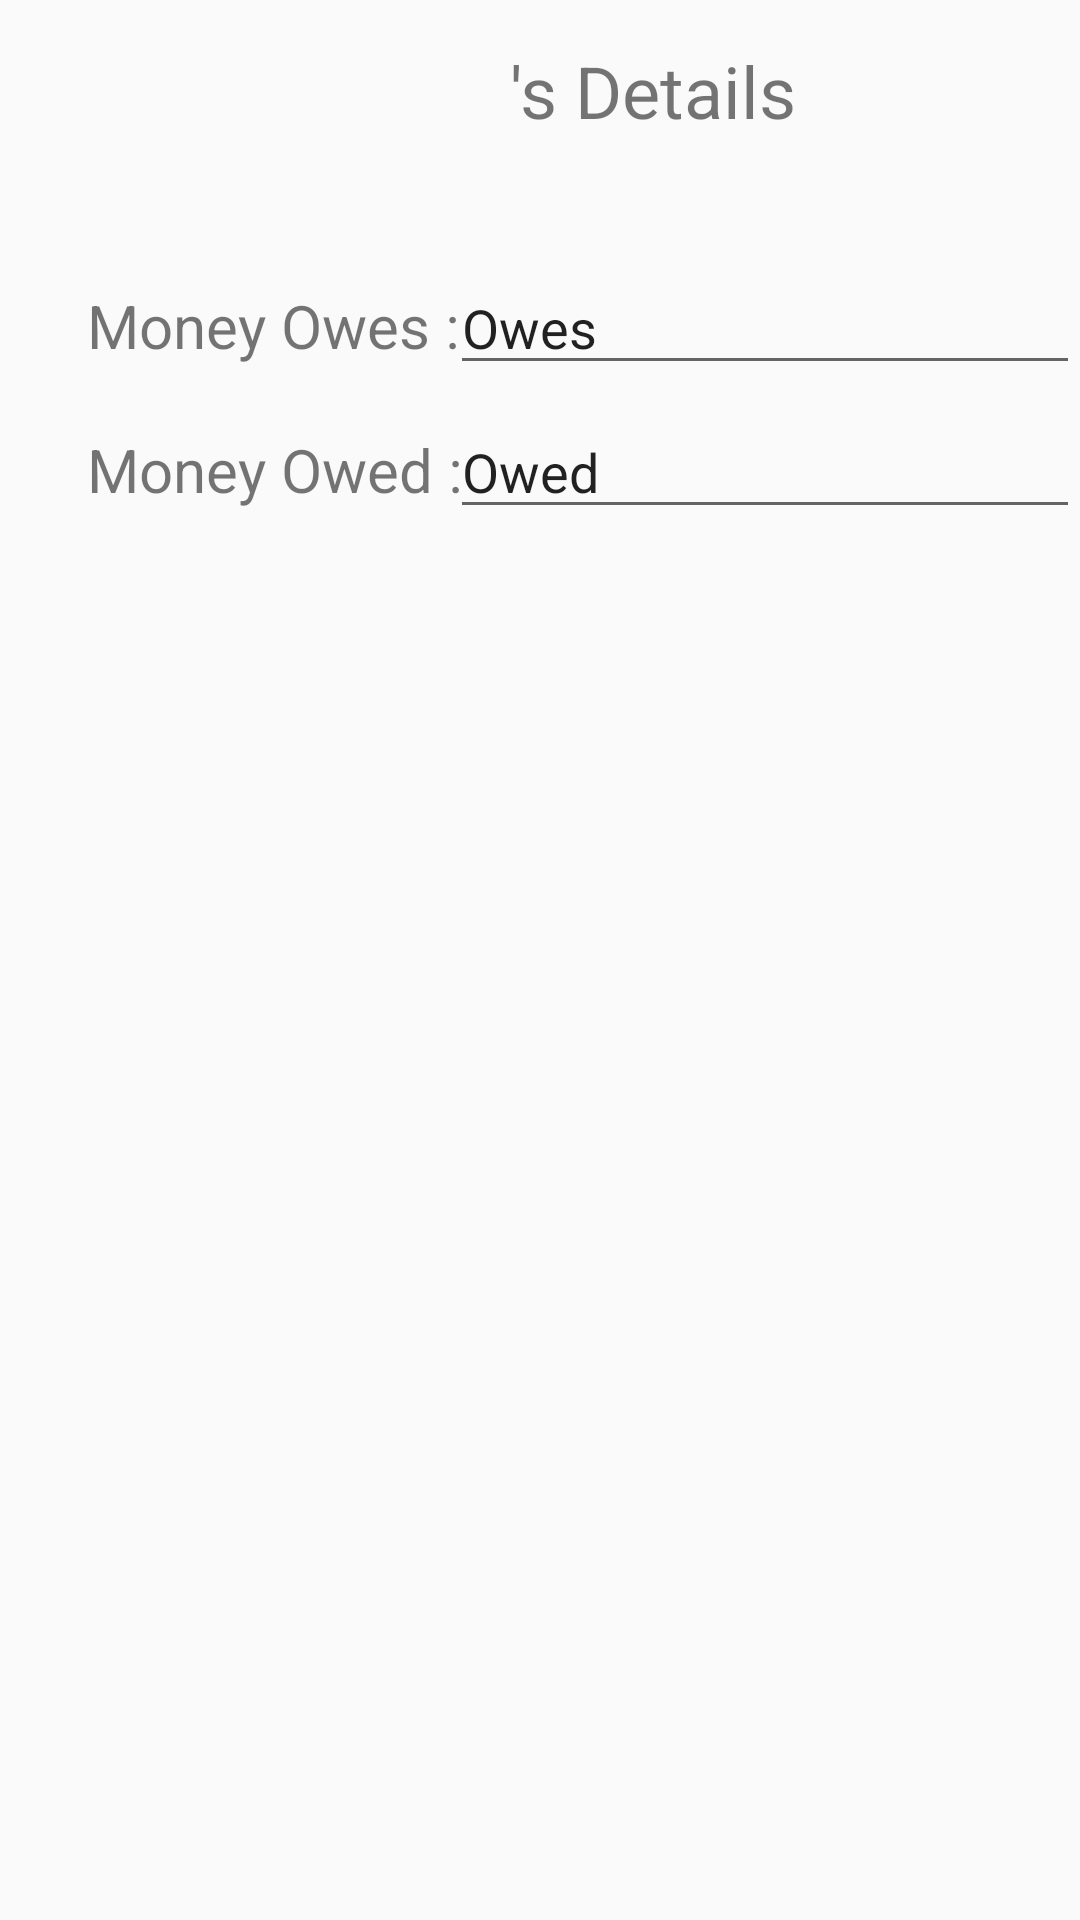

Write the Android layout XML for this screen, with the resource values it uses.
<!-- AndroidManifest.xml: application theme AppTheme -->
<!-- res/layout/activity_friends_detail.xml -->
<?xml version="1.0" encoding="utf-8"?>
<RelativeLayout
    xmlns:android="http://schemas.android.com/apk/res/android"
    xmlns:app="http://schemas.android.com/apk/res-auto"
    xmlns:tools="http://schemas.android.com/tools"
    android:layout_width="match_parent"
    android:layout_height="match_parent"
    tools:context=".friends_detail">

    <TextView
        android:id="@+id/Name"
        android:layout_width="131dp"
        android:layout_height="41dp"
        android:layout_alignParentStart="true"
        android:layout_alignParentTop="true"
        android:layout_marginStart="39dp"
        android:layout_marginTop="14dp"
        android:textSize="24sp"
        android:layout_alignParentLeft="true"
        android:layout_marginLeft="39dp" />

    <TextView
        android:id="@+id/label"
        android:layout_width="131dp"
        android:layout_height="41dp"
        android:layout_alignTop="@+id/Name"
        android:layout_toEndOf="@+id/Name"
        android:text="'s Details"
        android:textSize="24sp"
        android:layout_toRightOf="@+id/Name" />

    <TextView
        android:id="@+id/owed"
        android:layout_width="127dp"
        android:layout_height="40dp"
        android:layout_alignParentTop="true"
        android:layout_alignStart="@+id/owes"
        android:layout_marginTop="143dp"
        android:text="Money Owed :"
        android:textSize="20sp"
        android:layout_alignLeft="@+id/owes" />

    <TextView
        android:id="@+id/owes"
        android:layout_width="127dp"
        android:layout_height="40dp"
        android:layout_alignParentStart="true"
        android:layout_alignParentTop="true"
        android:layout_marginStart="29dp"
        android:layout_marginTop="95dp"
        android:text="Money Owes :"
        android:textSize="20sp"
        android:layout_alignParentLeft="true"
        android:layout_marginLeft="29dp" />

    <EditText
        android:id="@+id/Money_Owed"
        android:layout_width="wrap_content"
        android:layout_height="wrap_content"
        android:layout_alignBaseline="@+id/owed"
        android:layout_alignParentEnd="true"
        android:ems="10"
        android:inputType="textPersonName"
        android:text="Owed"
        android:layout_alignParentRight="true" />

    <EditText
        android:id="@+id/Money_owes"
        android:layout_width="wrap_content"
        android:layout_height="wrap_content"
        android:layout_alignBaseline="@+id/owes"
        android:layout_alignParentEnd="true"
        android:ems="10"
        android:inputType="textPersonName"
        android:text="Owes"
        android:layout_alignParentRight="true" />

    <Button
        android:id="@+id/home"
        android:layout_width="57dp"
        android:layout_height="59dp"
        android:layout_alignParentBottom="true"
        android:layout_alignParentEnd="true"
        android:layout_marginBottom="30dp"
        android:layout_marginEnd="23dp"
        android:background="@drawable/ic_home_black_24dp"
        android:visibility="visible"
        android:layout_alignParentRight="true"
        android:layout_marginRight="23dp" />
</RelativeLayout>
<!-- resources referenced by this layout -->
<resources>
  <style name="AppTheme" parent="Theme.AppCompat.Light.NoActionBar">
          
  
          <item name="colorPrimary">@color/colorPrimary</item>
          <item name="colorPrimaryDark">@color/colorPrimaryDark</item>
          <item name="colorAccent">@color/colorAccent</item>
      </style>
  <color name="colorPrimary">#5BB290</color>
  <color name="colorPrimaryDark">#3D5955</color>
  <color name="colorAccent">#ff4081</color>
</resources>
